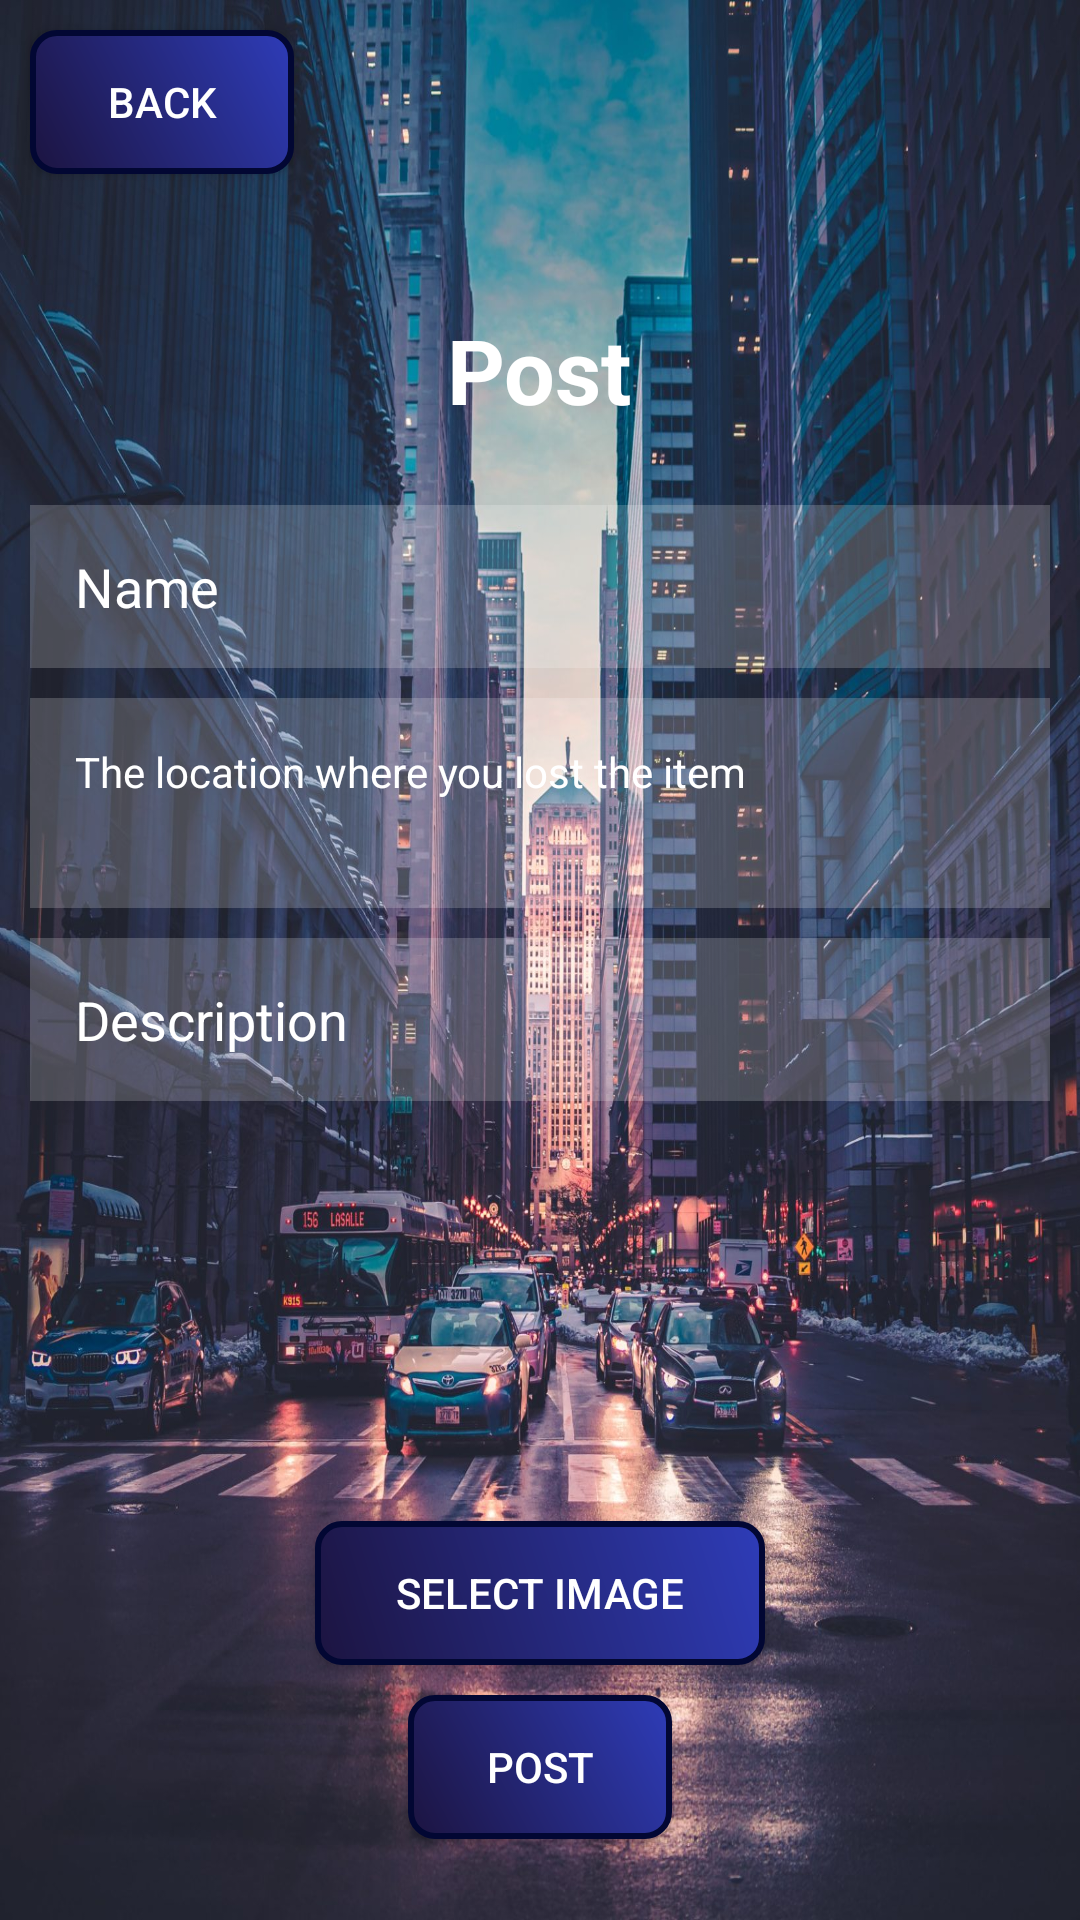

Write the Android layout XML for this screen, with the resource values it uses.
<!-- AndroidManifest.xml: application theme Theme.EVChargingStationLocator -->
<!-- res/layout/activity_post.xml -->
<?xml version="1.0" encoding="utf-8"?>
<androidx.constraintlayout.widget.ConstraintLayout xmlns:android="http://schemas.android.com/apk/res/android"
    xmlns:app="http://schemas.android.com/apk/res-auto"
    xmlns:tools="http://schemas.android.com/tools"
    android:layout_width="match_parent"
    android:layout_height="match_parent"
    android:background="@drawable/buildings2"
    tools:context=".PostActivity">

    <LinearLayout
        android:layout_width="match_parent"
        android:layout_height="match_parent"
        android:orientation="vertical">

        <Button
            android:id="@+id/backButton"
            android:layout_width="wrap_content"
            android:layout_height="wrap_content"
            android:layout_margin="10dp"
            android:text="Back"
            android:background="@drawable/custom_button_background"
            android:textColor="#FFFFFF" />

        <TextView
            android:id="@+id/pfli"
            android:layout_width="wrap_content"
            android:layout_height="wrap_content"
            android:layout_gravity="center"
            android:layout_marginHorizontal="10dp"
            android:layout_marginTop="20dp"
            android:layout_marginBottom="5dp"
            android:text="Post"
            android:textStyle="bold"
            android:textSize="30sp"
            android:padding="15dp"
            android:textColor="@color/white"
            android:textColorHint="@color/white" />


        <EditText
            android:id="@+id/pfli_name"
            android:layout_width="match_parent"
            android:layout_height="wrap_content"
            android:layout_marginHorizontal="10dp"
            android:layout_marginVertical="5dp"
            android:background="#30ffffff"
            android:hint="Name"
            android:padding="15dp"
            android:textColor="@color/white"
            android:textColorHint="@color/white" />


        <TextView
            android:id="@+id/pfli_location"
            android:layout_width="match_parent"
            android:layout_height="70dp"
            android:layout_marginHorizontal="10dp"
            android:layout_marginVertical="5dp"
            android:background="#30ffffff"
            android:hint="The location where you lost the item"
            android:padding="15dp"
            android:textColor="@color/white"
            android:textColorHint="@color/white" />

        <EditText
            android:id="@+id/pfli_message"
            android:layout_width="match_parent"
            android:layout_height="wrap_content"
            android:layout_marginHorizontal="10dp"
            android:layout_marginVertical="5dp"
            android:background="#30ffffff"
            android:hint="Description"
            android:padding="15dp"
            android:textColor="@color/white"
            android:textColorHint="@color/white"/>

        <ImageView
            android:id="@+id/pfli_image"
            android:layout_width="130dp"
            android:layout_height="130dp"
            android:layout_gravity="center"
            tools:srcCompat="@tools:sample/avatars" />

        <Button
            android:id="@+id/pfli_image_select"
            android:layout_width="150dp"
            android:layout_height="wrap_content"
            android:text="Select Image"
            android:layout_margin="5dp"
            android:layout_gravity="center_horizontal"
            android:background="@drawable/custom_button_background"
            android:textColor="#FFFFFF"/>

        <Button
            android:id="@+id/pfli_post"
            android:layout_width="wrap_content"
            android:layout_height="wrap_content"
            android:text="Post"
            android:layout_margin="5dp"
            android:layout_gravity="center_horizontal"
            android:background="@drawable/custom_button_background"
            android:textColor="#FFFFFF"/>


    </LinearLayout>
</androidx.constraintlayout.widget.ConstraintLayout>
<!-- resources referenced by this layout -->
<resources>
  <color name="white">#FFFFFFFF</color>
  <!-- drawable buildings2: jpeg bitmap (drawable, 444401 bytes) -->
  <!-- drawable custom_button_background (drawable) -->
  <shape xmlns:android="http://schemas.android.com/apk/res/android">
  
      <gradient
          android:startColor="#1c1440"
          android:endColor="#2e3cb8"
          android:angle="45"/>
  
      <corners android:radius="8dp" />
  
      <stroke
          android:width="2dp"
          android:color="#020733" />
  </shape>
  <style name="Theme.EVChargingStationLocator" parent="Theme.AppCompat.Light.NoActionBar">
          
          <item name="colorPrimary">@color/purple_500</item>
          <item name="colorPrimaryVariant">@color/purple_700</item>
          <item name="colorOnPrimary">@color/white</item>
          
          <item name="colorSecondary">@color/teal_200</item>
          <item name="colorSecondaryVariant">@color/teal_700</item>
          <item name="colorOnSecondary">@color/black</item>
          
          <item name="android:statusBarColor">?attr/colorPrimaryVariant</item>
          
      </style>
  <color name="purple_500">#FF6200EE</color>
  <color name="purple_700">#FF3700B3</color>
  <color name="teal_200">#FF03DAC5</color>
  <color name="teal_700">#FF018786</color>
  <color name="black">#FF000000</color>
</resources>
